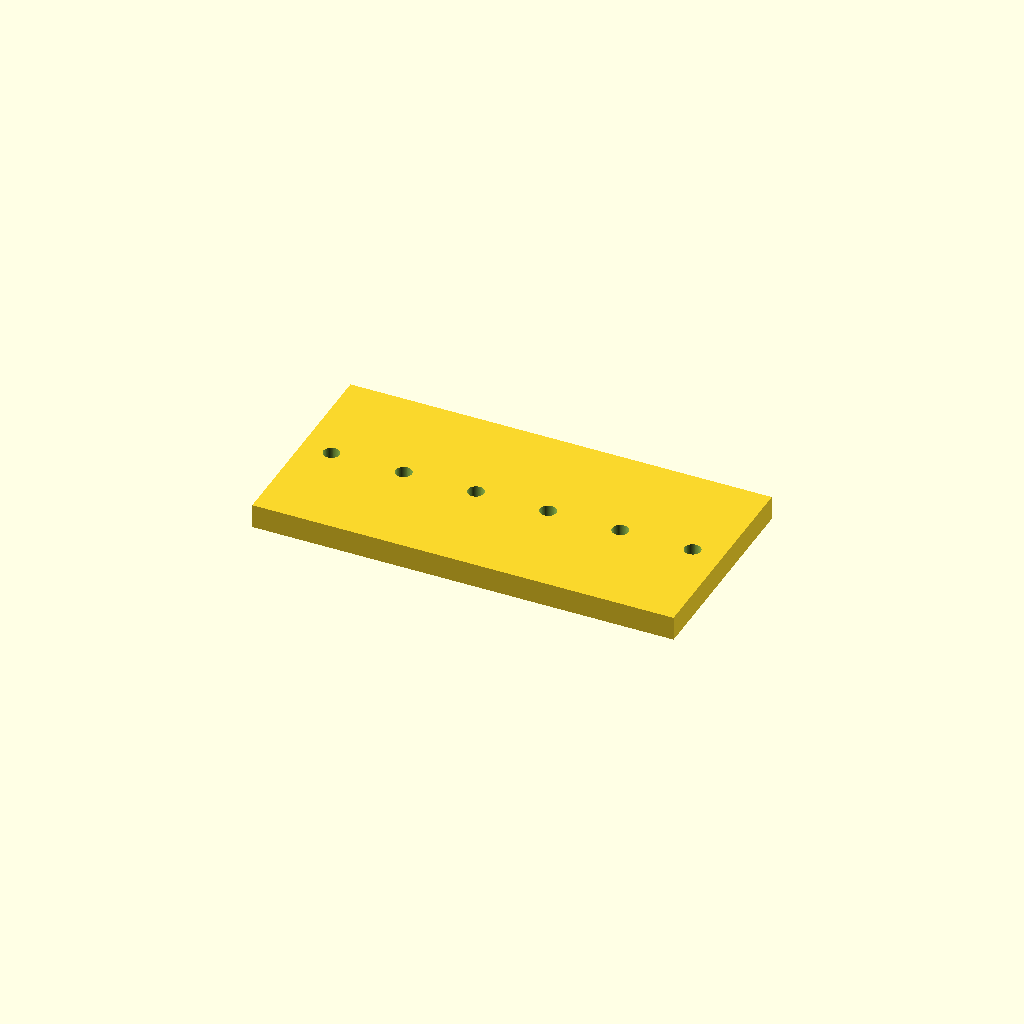
Cell 1: rendered with the file's own defaults.
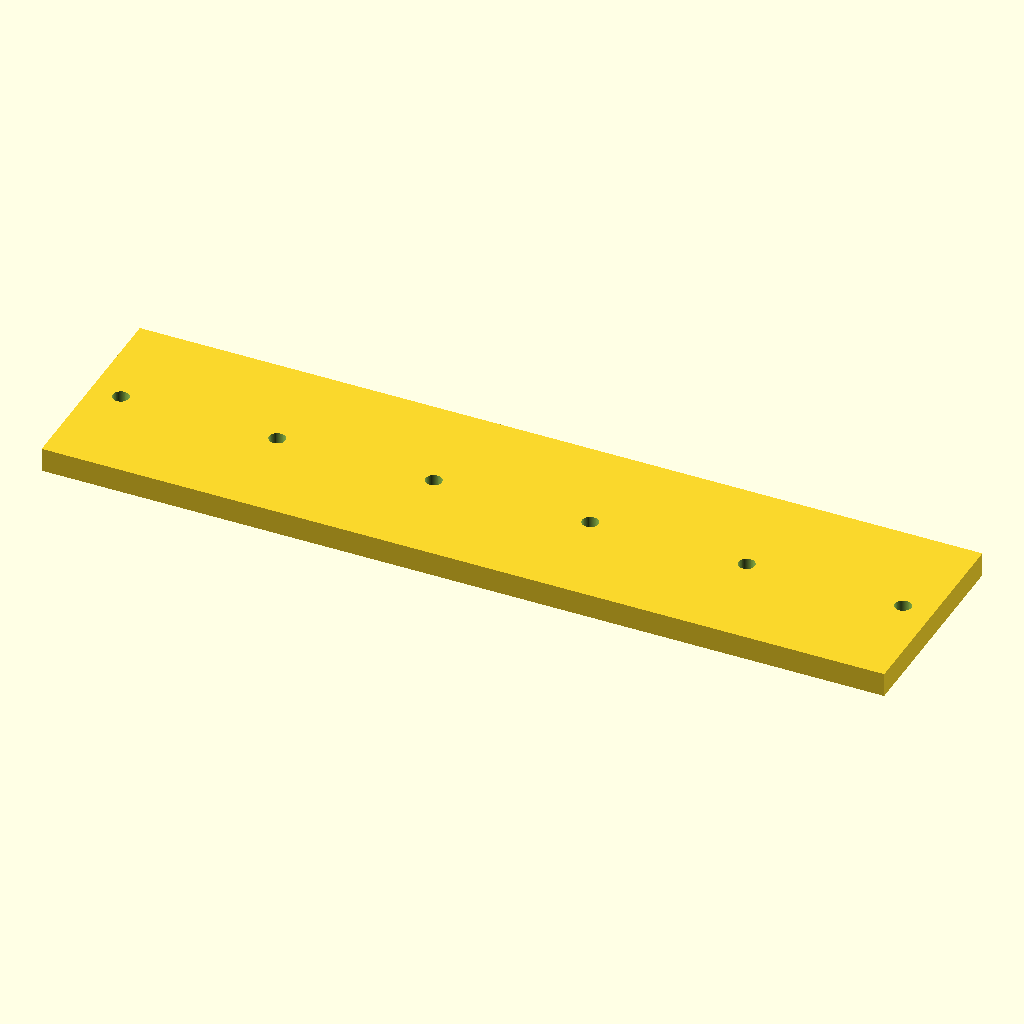
Cell 2: plate_l = 280 (everything else at default).
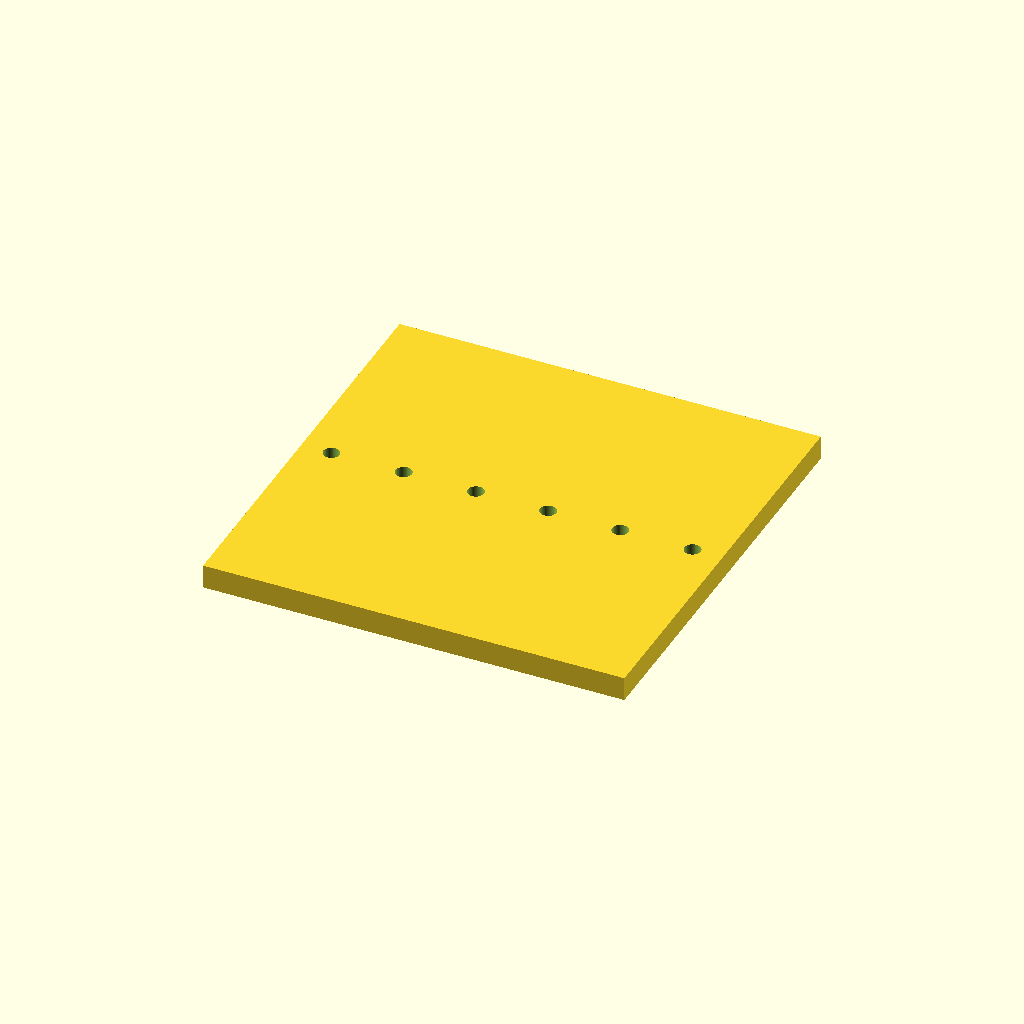
Cell 3: plate_w = 140 (everything else at default).
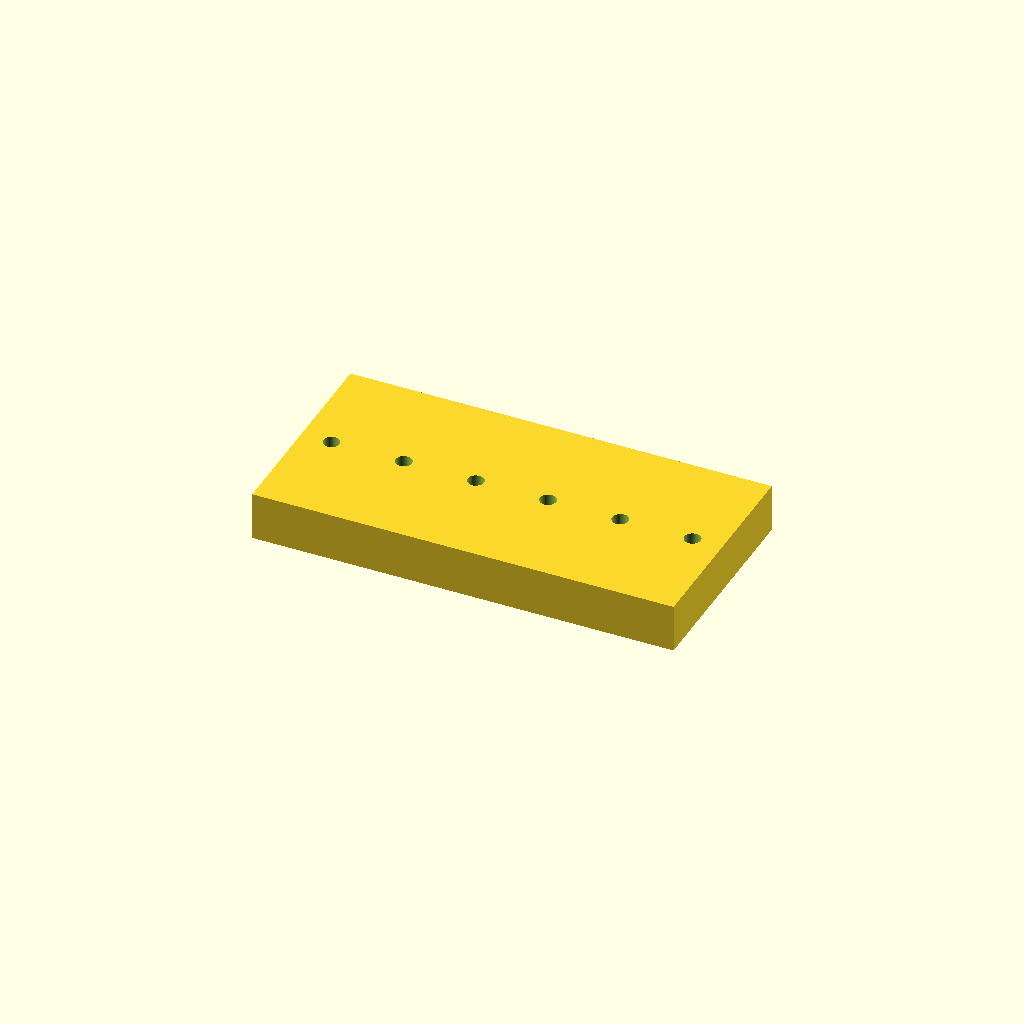
Cell 4: the same model with plate_t = 16.
All cells are drawn from one camera (rotation 55°, 0°, 25°, orthographic, colour scheme Cornfield), so only the parameter changes between them.
OpenSCAD source file optional_data/data/parts/part_0494.scad:
// Multi-hole mounting plate.
$fn = 60;
eps = 0.02;
plate_l = 140;
plate_w = 70;
plate_t = 8;
hole_d = 5.4;
edge = 10;
difference() {
    cube([plate_l, plate_w, plate_t], center = true);
    for (i = [0 : 5])
        translate([-plate_l / 2 + edge + i * (plate_l - 2 * edge) / max(1, 5), 0, -plate_t / 2 - eps])
            cylinder(d = hole_d, h = plate_t + 2 * eps);
}
Customizer parameters (derived from the source; name, type, default, range or options):
eps: number, default 0.02
plate_l: number, default 140
plate_w: number, default 70
plate_t: number, default 8
hole_d: number, default 5.4
edge: number, default 10
